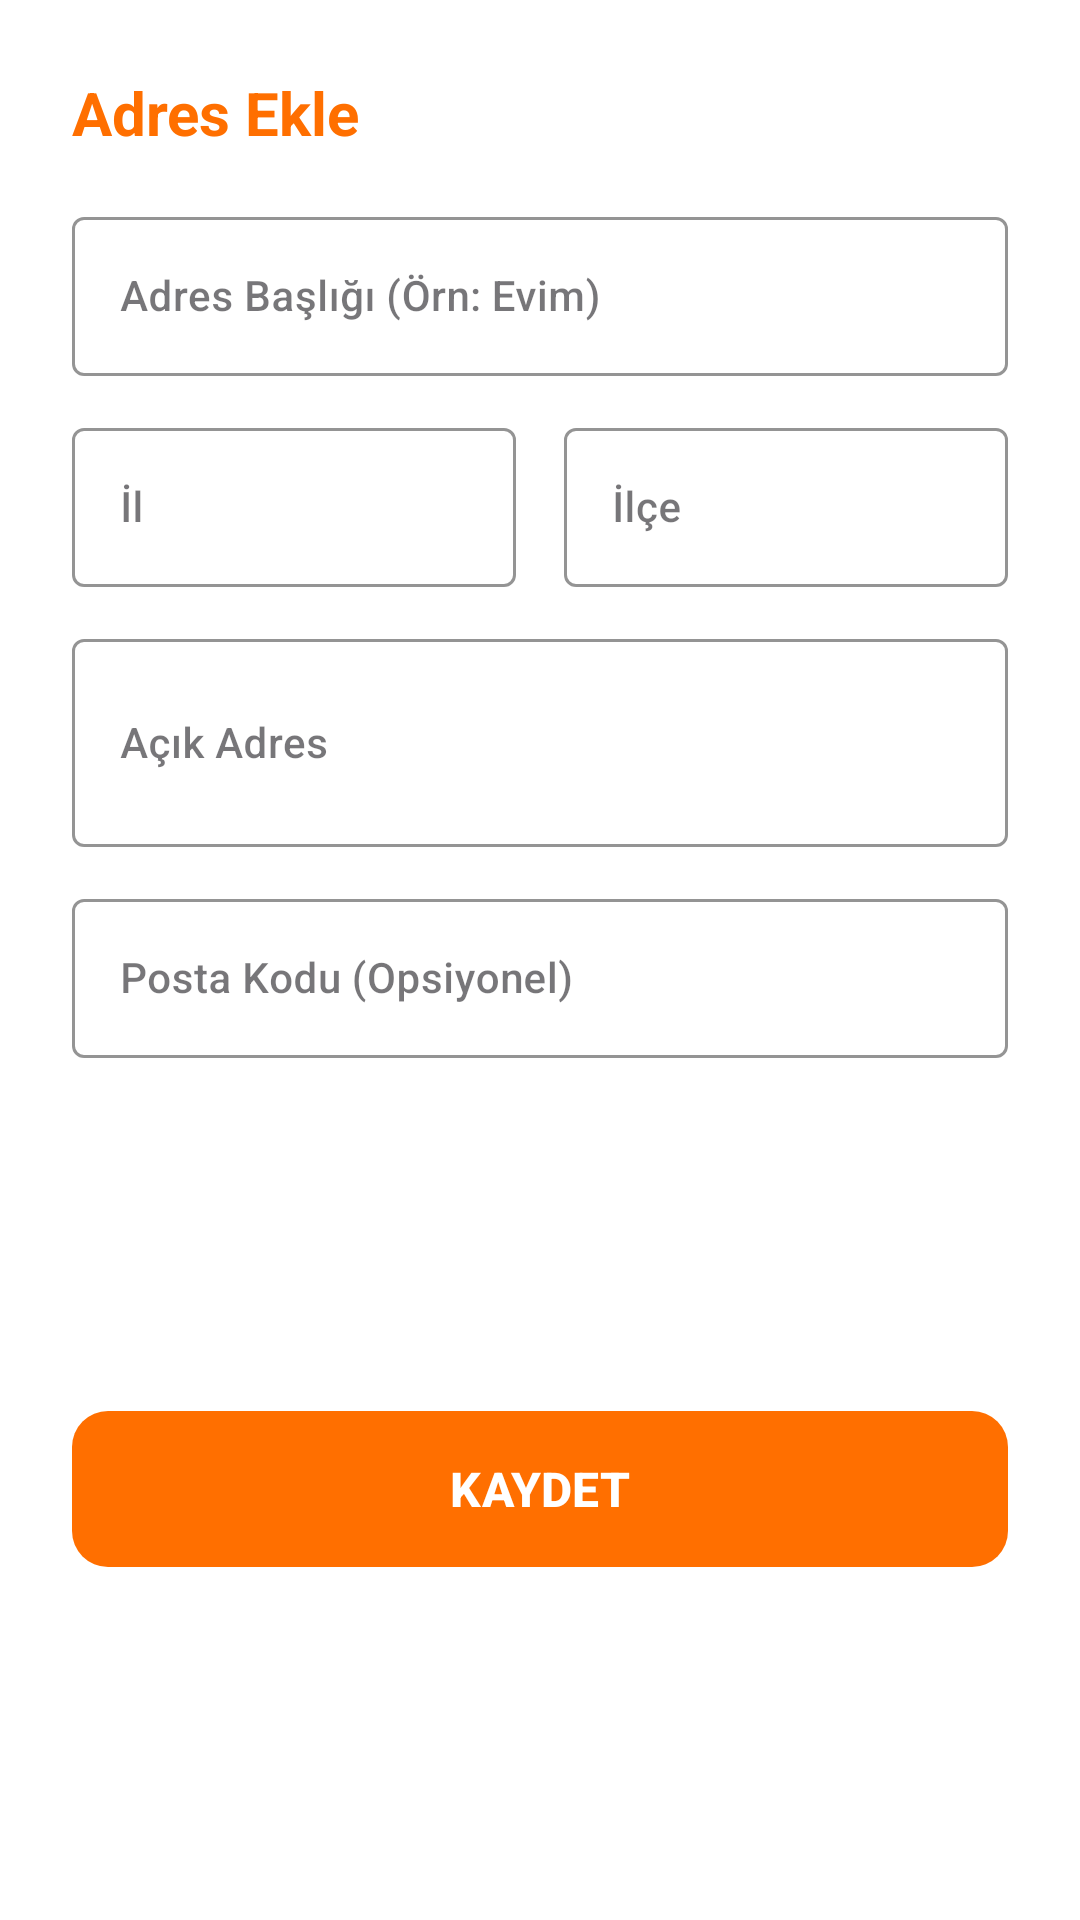

Layout XML and referenced resources for this Android screen:
<!-- AndroidManifest.xml: application theme Theme.PandaStore -->
<!-- res/layout/bottom_sheet_address.xml -->
<?xml version="1.0" encoding="utf-8"?>
<androidx.constraintlayout.widget.ConstraintLayout xmlns:android="http://schemas.android.com/apk/res/android"
    xmlns:app="http://schemas.android.com/apk/res-auto"
    style="@style/SurfaceStyle"
    android:layout_width="match_parent"
    android:layout_height="wrap_content"
    android:padding="24dp">

    <TextView
        android:id="@+id/tvSheetTitle"
        android:layout_width="wrap_content"
        android:layout_height="wrap_content"
        android:text="Adres Ekle"
        android:textColor="@color/main_color"
        android:textSize="20sp"
        android:textStyle="bold"
        app:layout_constraintStart_toStartOf="parent"
        app:layout_constraintTop_toTopOf="parent" />

    <com.google.android.material.textfield.TextInputLayout
        android:id="@+id/tilTitle"
        style="@style/Widget.MaterialComponents.TextInputLayout.OutlinedBox"
        android:layout_width="match_parent"
        android:layout_height="wrap_content"
        android:layout_marginTop="16dp"
        android:hint="Adres Başlığı (Örn: Evim)"
        app:boxStrokeColor="@color/main_color"
        app:hintTextColor="@color/main_color"
        app:layout_constraintTop_toBottomOf="@+id/tvSheetTitle">

        <com.google.android.material.textfield.TextInputEditText
            android:id="@+id/etTitle"
            style="@style/TextDescriptionStyle"
            android:layout_width="match_parent"
            android:layout_height="wrap_content"
            android:inputType="textCapWords" />
    </com.google.android.material.textfield.TextInputLayout>

    <LinearLayout
        android:id="@+id/linearLocation"
        android:layout_width="match_parent"
        android:layout_height="wrap_content"
        android:layout_marginTop="12dp"
        android:orientation="horizontal"
        app:layout_constraintTop_toBottomOf="@+id/tilTitle">

        <com.google.android.material.textfield.TextInputLayout
            android:id="@+id/tilCity"
            style="@style/Widget.MaterialComponents.TextInputLayout.OutlinedBox"
            android:layout_width="0dp"
            android:layout_height="wrap_content"
            android:layout_marginEnd="8dp"
            android:layout_weight="1"
            android:hint="İl"
            app:boxStrokeColor="@color/main_color"
            app:hintTextColor="@color/main_color">

            <com.google.android.material.textfield.TextInputEditText
                android:id="@+id/etCity"
                style="@style/TextDescriptionStyle"
                android:layout_width="match_parent"
                android:layout_height="wrap_content"
                android:inputType="text" />
        </com.google.android.material.textfield.TextInputLayout>

        <com.google.android.material.textfield.TextInputLayout
            android:id="@+id/tilDistrict"
            style="@style/Widget.MaterialComponents.TextInputLayout.OutlinedBox"
            android:layout_width="0dp"
            android:layout_height="wrap_content"
            android:layout_marginStart="8dp"
            android:layout_weight="1"
            android:hint="İlçe"
            app:boxStrokeColor="@color/main_color"
            app:hintTextColor="@color/main_color">

            <com.google.android.material.textfield.TextInputEditText
                android:id="@+id/etDistrict"
                style="@style/TextDescriptionStyle"
                android:layout_width="match_parent"
                android:layout_height="wrap_content"
                android:inputType="text" />
        </com.google.android.material.textfield.TextInputLayout>
    </LinearLayout>

    <com.google.android.material.textfield.TextInputLayout
        android:id="@+id/tilOpenAddress"
        style="@style/Widget.MaterialComponents.TextInputLayout.OutlinedBox"
        android:layout_width="match_parent"
        android:layout_height="wrap_content"
        android:layout_marginTop="12dp"
        android:hint="Açık Adres"
        app:boxStrokeColor="@color/main_color"
        app:hintTextColor="@color/main_color"
        app:layout_constraintTop_toBottomOf="@+id/linearLocation">

        <com.google.android.material.textfield.TextInputEditText
            android:id="@+id/etOpenAddress"
            style="@style/TextDescriptionStyle"
            android:layout_width="match_parent"
            android:layout_height="wrap_content"
            android:inputType="textMultiLine"
            android:minLines="2"
/>
    </com.google.android.material.textfield.TextInputLayout>

    <com.google.android.material.textfield.TextInputLayout
        android:id="@+id/tilZipCode"
        style="@style/Widget.MaterialComponents.TextInputLayout.OutlinedBox"
        android:layout_width="match_parent"
        android:layout_height="wrap_content"
        android:layout_marginTop="12dp"
        android:hint="Posta Kodu (Opsiyonel)"
        app:boxStrokeColor="@color/main_color"
        app:hintTextColor="@color/main_color"
        app:layout_constraintTop_toBottomOf="@+id/tilOpenAddress">

        <com.google.android.material.textfield.TextInputEditText
            android:id="@+id/etZipCode"
            style="@style/TextDescriptionStyle"
            android:layout_width="match_parent"
            android:layout_height="wrap_content"
            android:inputType="number" />
    </com.google.android.material.textfield.TextInputLayout>

    <com.google.android.material.button.MaterialButton
        android:id="@+id/btnSave"
        android:layout_width="match_parent"
        android:layout_height="60dp"
        android:layout_marginTop="24dp"
        android:text="KAYDET"
        android:textColor="@color/white"
        android:textSize="16sp"
        android:textStyle="bold"
        app:backgroundTint="@color/main_color"
        app:cornerRadius="12dp"
        app:layout_constraintBottom_toBottomOf="parent"
        app:layout_constraintTop_toBottomOf="@+id/tilZipCode" />

    <ProgressBar
        android:id="@+id/progressBar"
        android:layout_width="wrap_content"
        android:layout_height="wrap_content"
        android:layout_marginTop="16dp"
        android:visibility="gone"
        app:layout_constraintEnd_toEndOf="parent"
        app:layout_constraintStart_toStartOf="parent"
        app:layout_constraintTop_toBottomOf="@+id/tilZipCode" />

</androidx.constraintlayout.widget.ConstraintLayout>
<!-- resources referenced by this layout -->
<resources>
  <color name="main_color">#FF6F00</color>
  <color name="white">#FFFFFFFF</color>
  <style name="SurfaceStyle" parent="Widget.MaterialComponents.BottomNavigationView">
          <item name="cardBackgroundColor">#FFFFFF</item>
          <item name="android:background">#FFFFFF</item>
          <item name="itemIconTint">@color/bottom_nav_item_colors</item>
          <item name="itemTextColor">@color/bottom_nav_item_colors</item>
          <item name="itemRippleColor">@null</item>
          <item name="labelVisibilityMode">labeled</item>
      </style>
  <style name="TextDescriptionStyle">
          <item name="android:textColor">#000000</item>
          <item name="android:textSize">14sp</item>
          <item name="fontFamily">sans-serif-medium</item>
      </style>
  <style name="Theme.PandaStore" parent="Base.Theme.PandaStore" />
  <style name="Base.Theme.PandaStore" parent="Theme.Material3.DayNight.NoActionBar">
          <item name="android:windowBackground">@color/background_color</item>
  
          
          
      </style>
  <color name="background_color">#F8F8FA</color>
</resources>
